Labelled photos from "Ripe_UnRipe_Pistachios", an image-classification folder in haktas51/Ripe_UnRipe_Pistachios. The possible labels are: ripe, unripe.

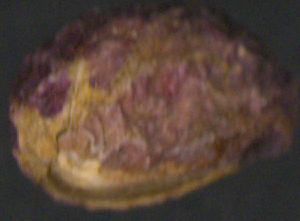
Label: ripe

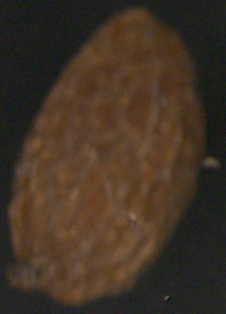
Label: unripe

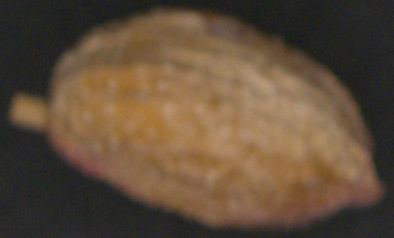
Label: unripe

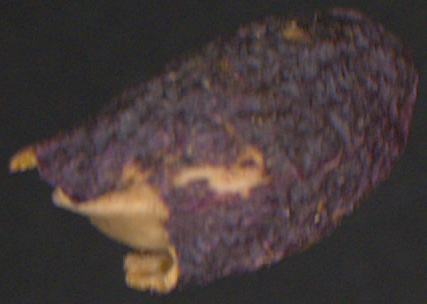
Label: ripe

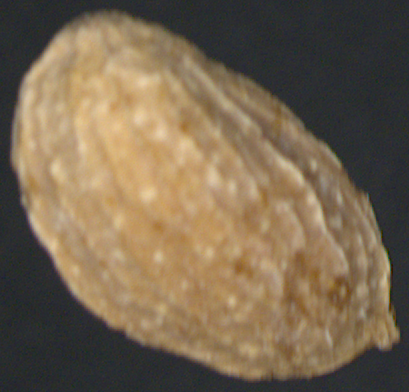
Label: unripe

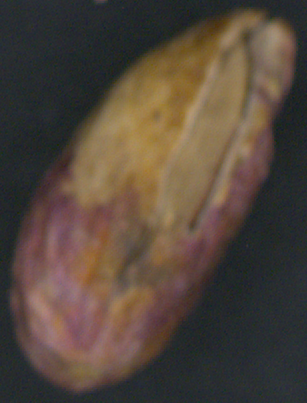
Label: ripe
